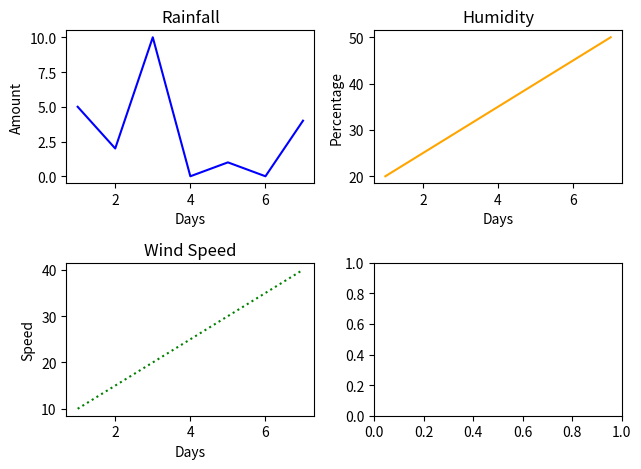

Python code for this plot:
# TODO 1: Import the pyplot module from the matplotlib library as 'plt'
import matplotlib.pyplot as plt

def create_plots():


    # Hardcoded 7-day data for our plots
    days = [1, 2, 3, 4, 5, 6, 7]
    temperature = [22, 24, 19, 23, 26, 28, 25]
    rainfall = [5, 2, 10, 0, 1, 0, 4]

    # TODO 2: Set up the figure and subplots (2 row, 2 columns)
    fig, axs = plt.subplots(2, 2)

    # TODO 3: Top-Left Plot (Temperature): Plot 'days' (x) and 'temperature' (y) on the first subplot (color 'red')
    x_values = [1, 2, 3]
    y1_values = [10, 20, 30]
    y2_values = [5, 15, 25]

    # TODO 4: Top-Right Plot (Rainfall): Plot days vs. rainfall.
    axs[0, 0].plot(days, rainfall, color='blue')  # Adding color
    axs[0, 0].set_title("Rainfall")               # Adding a title
    axs[0, 0].set_xlabel("Days")                        # Adding X label
    axs[0, 0].set_ylabel("Amount")                       # Adding Y label


    # TODO 5: Bottom-Left Plot (Humidity): Create your own fake data list for humidity (5 numbers). Plot days vs. humidity.
    axs[0, 1].plot(days, [20, 25, 30, 35, 40,45,50], color='orange')  # Adding color
    axs[0, 1].set_title("Humidity")               # Adding a title
    axs[0, 1].set_xlabel("Days")                         # Adding X label
    axs[0, 1].set_ylabel("Percentage")                     # Adding Y label

    # TODO 6: Bottom-Right Plot (Wind Speed): Create your own fake data list for wind_speed (5 numbers).
    # Plot days vs. wind_speed. Combine customizations: use a unique color, a dotted line style (':'). Add headers.
    axs[1, 0].plot(days, [10, 15, 20, 25, 30, 35, 40], color='green', linestyle=':')  # Adding color and line style
    axs[1, 0].set_title("Wind Speed")               # Adding a title
    axs[1, 0].set_xlabel("Days")                         # Adding X label
    axs[1, 0].set_ylabel("Speed")                     # Adding Y label

    # TODO 9: Display the plots neatly to the screen
    plt.tight_layout()
    plt.show()
    # pass # Remove this 'pass' once you start writing your code

    # This block runs the code when the script is executed
if __name__ == "__main__":
    create_plots()
